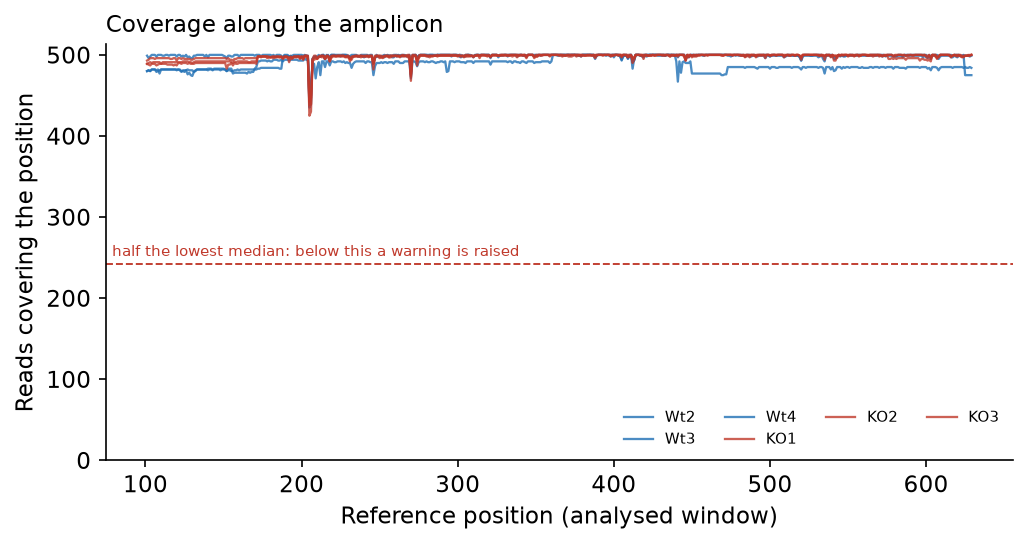

Data behind this chart, as committed beside it:
sample, pos, depth
Wt2, 101, 499
Wt2, 102, 496
Wt2, 103, 498
Wt2, 104, 500
Wt2, 105, 500
Wt2, 106, 500
Wt2, 107, 498
Wt2, 108, 500
Wt2, 109, 500
Wt2, 110, 500
Wt2, 111, 499
Wt2, 112, 499
Wt2, 113, 500
Wt2, 114, 500
Wt2, 115, 499
Wt2, 116, 500
Wt2, 117, 500
Wt2, 118, 500
Wt2, 119, 500
Wt2, 120, 498
Wt2, 121, 500
Wt2, 122, 500
Wt2, 123, 498
Wt2, 124, 499
Wt2, 125, 498
Wt2, 126, 500
Wt2, 127, 497
Wt2, 128, 498
Wt2, 129, 496
Wt2, 130, 496
Wt2, 131, 499
Wt2, 132, 499
Wt2, 133, 500
Wt2, 134, 500
Wt2, 135, 500
Wt2, 136, 500
Wt2, 137, 500
Wt2, 138, 498
Wt2, 139, 500
Wt2, 140, 497
Wt2, 141, 500
Wt2, 142, 500
Wt2, 143, 500
Wt2, 144, 500
Wt2, 145, 500
Wt2, 146, 500
Wt2, 147, 500
Wt2, 148, 500
Wt2, 149, 500
Wt2, 150, 499
Wt2, 151, 498
Wt2, 152, 496
Wt2, 153, 499
Wt2, 154, 499
Wt2, 155, 498
Wt2, 156, 498
Wt2, 157, 500
Wt2, 158, 500
Wt2, 159, 500
Wt2, 160, 498
... 3,114 more rows
